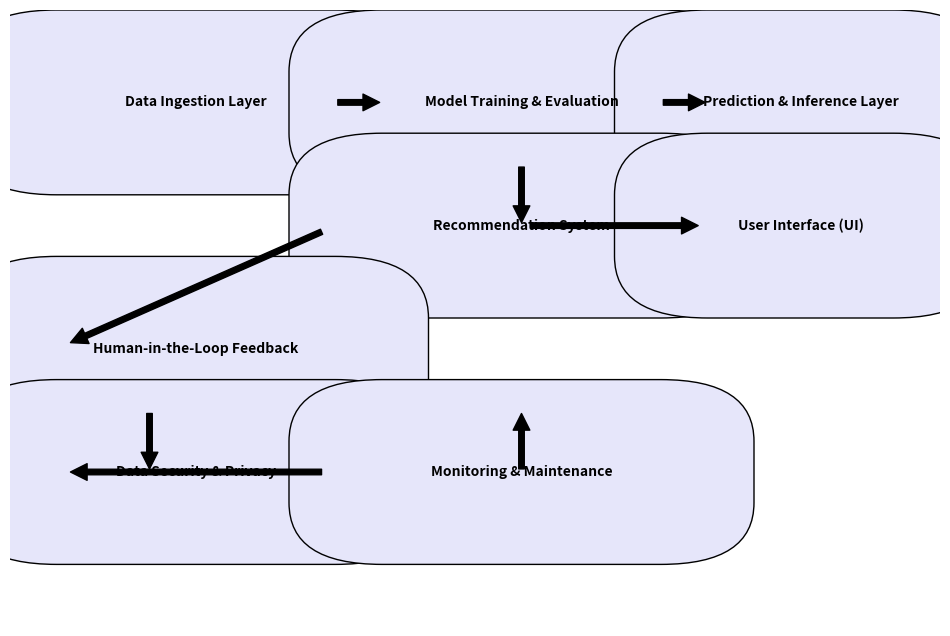

This figure's Python source:
import matplotlib.pyplot as plt
import matplotlib.patches as mpatches

# Create figure and axis
fig, ax = plt.subplots(figsize=(12, 8))

# Add components as boxes in the diagram
components = [
    {"name": "Data Ingestion Layer", "x": 0.05, "y": 0.8, "width": 0.3, "height": 0.1},
    {"name": "Model Training & Evaluation", "x": 0.4, "y": 0.8, "width": 0.3, "height": 0.1},
    {"name": "Prediction & Inference Layer", "x": 0.75, "y": 0.8, "width": 0.2, "height": 0.1},
    {"name": "Recommendation System", "x": 0.4, "y": 0.6, "width": 0.3, "height": 0.1},
    {"name": "Human-in-the-Loop Feedback", "x": 0.05, "y": 0.4, "width": 0.3, "height": 0.1},
    {"name": "User Interface (UI)", "x": 0.75, "y": 0.6, "width": 0.2, "height": 0.1},
    {"name": "Data Security & Privacy", "x": 0.05, "y": 0.2, "width": 0.3, "height": 0.1},
    {"name": "Monitoring & Maintenance", "x": 0.4, "y": 0.2, "width": 0.3, "height": 0.1}
]

# Draw the boxes
for component in components:
    ax.add_patch(mpatches.FancyBboxPatch(
        (component["x"], component["y"]),
        component["width"],
        component["height"],
        boxstyle="round,pad=0.1",
        edgecolor="black",
        facecolor="#E6E6FA"
    ))
    ax.text(
        component["x"] + component["width"]/2,
        component["y"] + component["height"]/2,
        component["name"],
        horizontalalignment='center',
        verticalalignment='center',
        fontsize=10,
        weight='bold'
    )

# Draw arrows to show flow between components
arrows = [
    {"start": (0.35, 0.85), "end": (0.4, 0.85)},  # From Data Ingestion Layer to Model Training & Evaluation
    {"start": (0.7, 0.85), "end": (0.75, 0.85)},  # From Model Training to Prediction & Inference Layer
    {"start": (0.55, 0.75), "end": (0.55, 0.65)}, # From Model Training to Recommendation System
    {"start": (0.35, 0.65), "end": (0.05, 0.45)}, # From Recommendation System to Human-in-the-loop
    {"start": (0.55, 0.65), "end": (0.75, 0.65)}, # From Recommendation System to UI
    {"start": (0.15, 0.35), "end": (0.15, 0.25)}, # From Human-in-the-loop to Data Security
    {"start": (0.55, 0.25), "end": (0.55, 0.35)}, # From Monitoring to Recommendation
    {"start": (0.35, 0.25), "end": (0.05, 0.25)}  # From Monitoring to Data Security
]

# Draw the arrows
for arrow in arrows:
    ax.annotate(
        '',
        xy=arrow["end"],
        xytext=arrow["start"],
        arrowprops=dict(facecolor='black', shrink=0.05)
    )

# Hide axis
ax.set_axis_off()

# Show diagram
plt.show()
